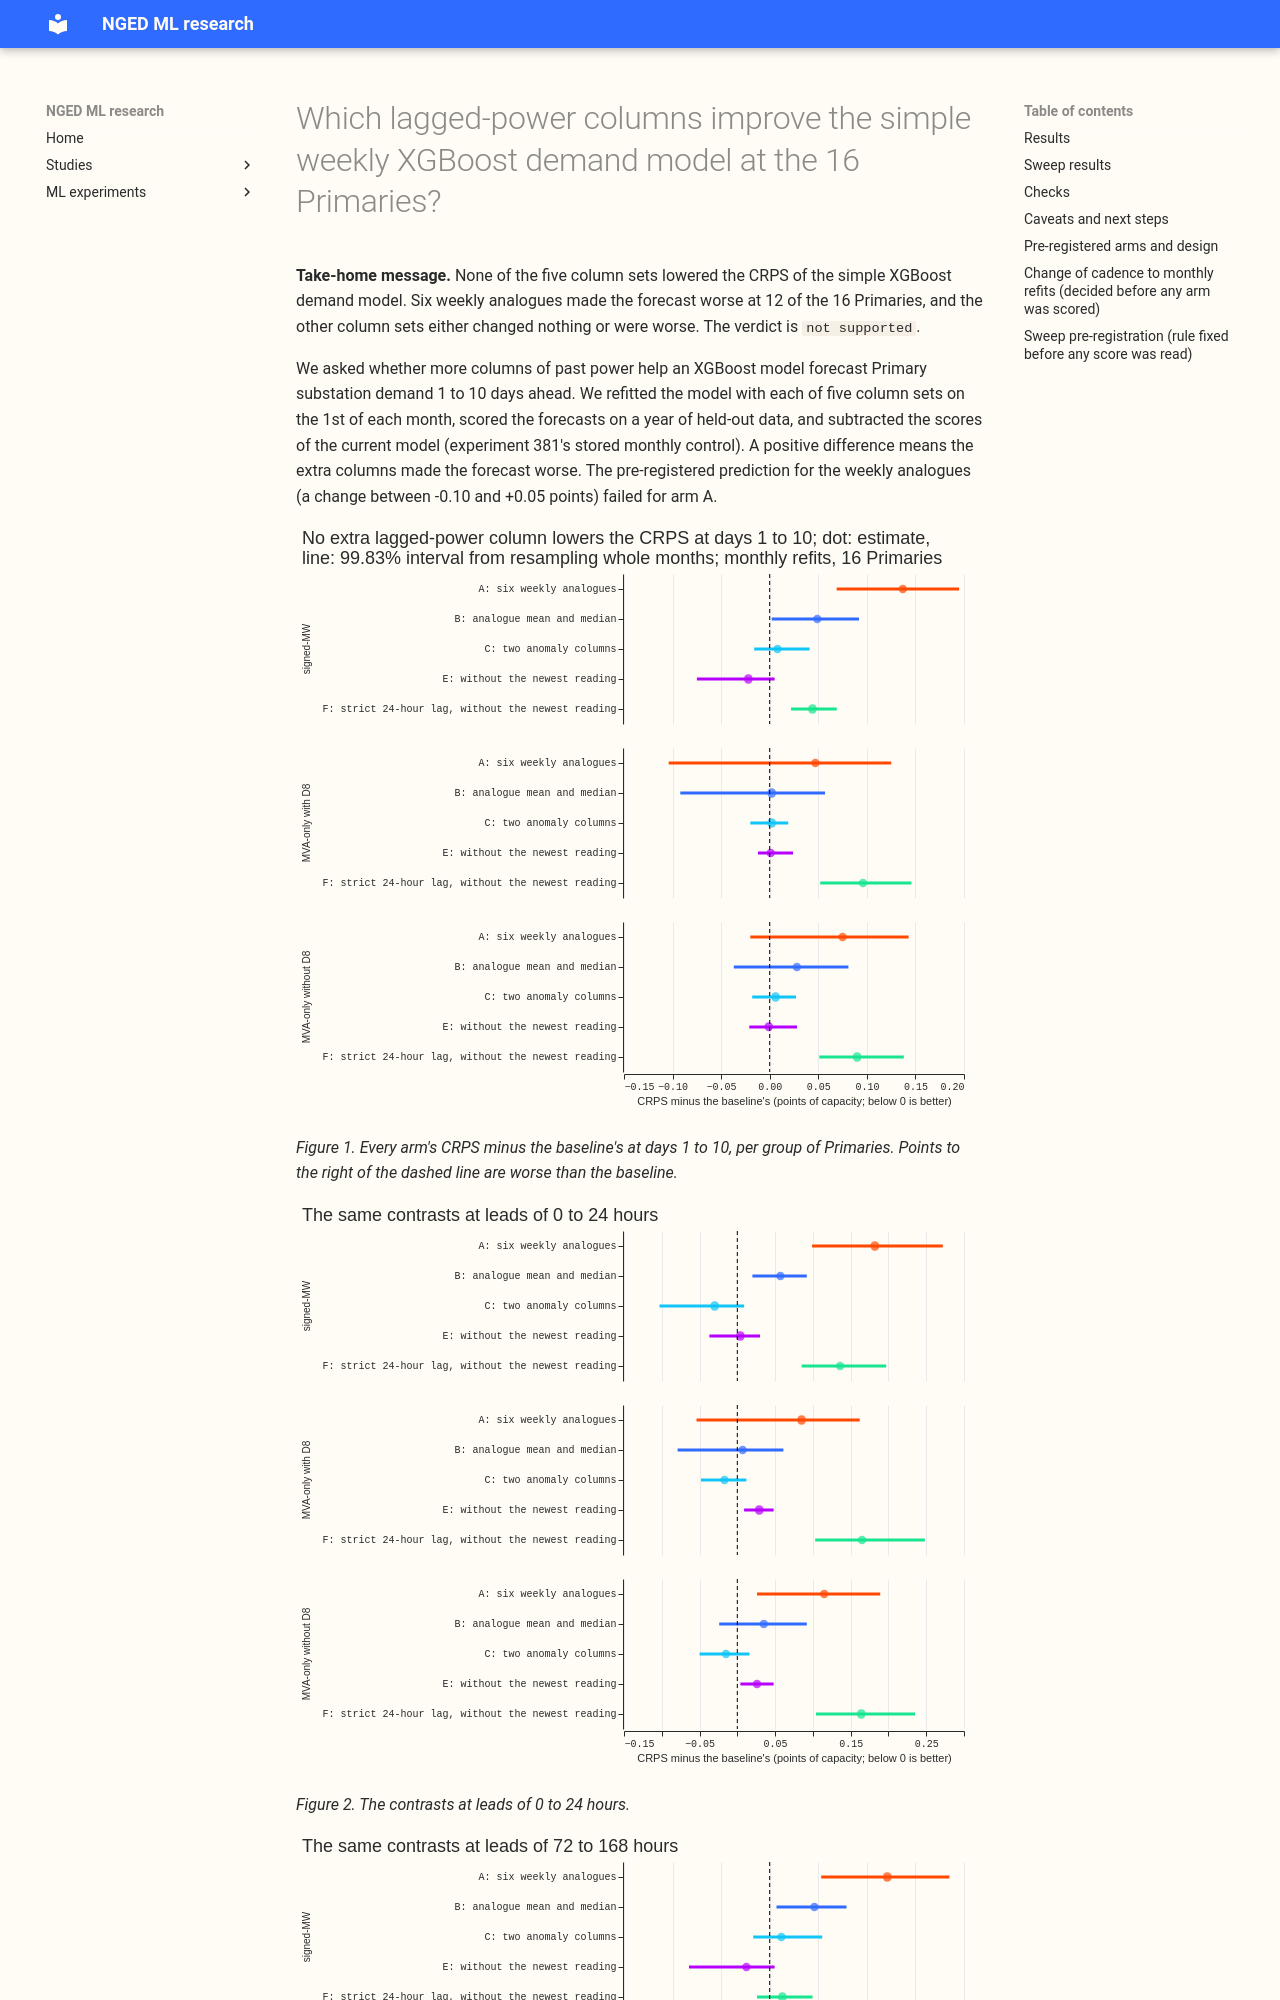

repository: openclimatefix/nged-ml-research · page: ml-experiments/00388-xgboost-lagged-power-column-sets-weekly-demand/result/index.html · generator: mkdocs

---
id: "00388"
slug: xgboost-lagged-power-column-sets-weekly-demand
title: >-
  Which lagged-power columns improve the simple weekly XGBoost demand model at the 16 Primaries?
theme: lagged-power-and-error-correction
also_relevant_to:
  - production-reference-and-best-guess
status: finished
kind: other
protocol: demand-v1
size: >-
  medium. Stored: forecasts and small result files in this experiment's private folder only;
  experiments 87, 377, 379, and 381 are read and never written. Designs: more than one would test
  the hypothesis (the anomaly window, the set of analogue weeks, and the summary statistic are all
  choices); the plan fixes each before any score is read. Callers: the fit script imports
  experiment 87's folder, the scoring script imports experiment 377's folder and
  `studies.eval_protocol`. This repository holds no serving path or degradation rule, so neither is
  touched.
hypothesis: >-
  A single XGBoost model per Primary, refitted weekly on the ENS control member with experiment 87's
  recipe (the BG2 weekly member), scores better at days 1 to 10 when its three origin lags are
  joined by further lagged-power columns: the six weekly analogues (arm A), their mean and median
  (arm B), or two anomaly columns that subtract a 4-week same-weekday median (arm C).
prediction: >-
  Written before any score is read. P1. Arm A and arm B move the days 1 to 10 CRPS by between
  -0.10 and +0.05 points of effective capacity pooled per group, because experiment 30 found -0.30
  on the old rows but the gain vanished once a 14-day error correction was added, and the current
  recipe has no correction. P2. The gain is largest in the 72 to 168 h band and near zero in the
  0 to 24 h band, where the origin lags already carry the information. P3. Arm C moves the score by
  under 0.05 points in either direction, because experiments 5, 18, and 23 found that lag
  anomalies did not beat a single-stage model. P4. No arm moves the D2 and D4 placebos by more than
  the half-width of that Primary's interval, unless the same arm moves D8.
decision_rule: >-
  Every arm is a column change with no second model and no blend, so the threshold for porting an
  arm is any gain whose 99% interval excludes zero (the cost of porting a column is nil). Weekly
  refits throughout, `colsample_bytree` and `colsample_bynode` fixed at 1.0 in every arm. Contrasts,
  registered before any score is read, all CRPS at days 1 to 10 in points of effective capacity,
  paired month-resampled bootstrap of `studies.eval_protocol`, 20,000 resamples. The level is
  Bonferroni for k = 6 contrasts: 99.83% pooled per group, 95% per Primary. C1: arm A minus the
  baseline. C2: arm B minus the baseline. C3: arm C minus the baseline. C4: arm D (B plus C)
  minus the baseline, fitted only if C2 and C3 each lie wholly below zero in some group. C5: arm E
  minus the baseline. C6: arm F minus the baseline. C7: arm F minus arm E (read once, not counted
  in the Bonferroni level). Each
  contrast is read per group (signed-MW six, MVA-only eight with and without D8; D15 and D18 report
  only), per lead band (0 to 24, 24 to 72, 72 to 168, 168 to 240 h), and per Primary, with
  leave-one-out and the tail, cold-night, sunny, and load-shift slices beside it. An arm is a
  candidate when its interval lies wholly below zero in a group and it breaks no tolerance of the
  protocol. Placebos: D2 and D4 for any gain at D8. No adoption claim.
benchmark: >-
  The baseline arm (refitted at all 52 weekly refits; experiment 87's stored weekly `n1h` member is a
  reference), BG2, the default 3 GAM stack (experiment 377), `manual_heuristic`, and `climatology`,
  on `fold_a_daily_gap_v1`.
row_set_id: fold_a_daily_gap_v1
metric: >-
  Continuous ranked probability score estimated from the 11 quantiles, mean absolute error of the
  median, tail pinball and coverage, and twCRPS, in points of effective capacity, from
  `studies.eval_protocol`; leads 0.5 to 336 hours; headline band days 1 to 10.
code: ml-experiments/00388-xgboost-lagged-power-column-sets-weekly-demand/
verdict: not supported
best_arm: >-
  the baseline itself (the three origin lags); no added column lowers the CRPS of days 1 to 10.
  The baseline's CRPS per Primary is in `work/score_monthly_final.log` and summarised in Results.
headline: >-
  Arm minus baseline, CRPS of days 1 to 10 (positive is worse). At monthly refits, arm A (six
  weekly analogues) raises the CRPS of days 1 to 10 by +0.137 points (99.83% interval +0.069 to
  +0.195) at the signed-MW six and +0.047 (-0.104 to +0.125) at the MVA-only eight. Arm B is
  +0.049 (+0.002 to +0.092) and +0.002 (-0.092 to +0.057); arm C is +0.008 and +0.002; arm E
  (without the newest reading) is -0.022 (-0.075 to +0.005) and +0.001; arm F (strict 24-hour lag)
  is +0.044 (+0.022 to +0.069) and +0.096 (+0.052 to +0.146).
take_home_message: >-
  In this test, none of five added lagged-power column sets lowered the CRPS of days 1 to 10 of the
  simple XGBoost demand model. Six weekly analogues made the forecast worse at 12 of the 16
  Primaries, and replacing the day lag by an exact 24-hour lag was worse at 0 to 72 hours of lead.
  The model's existing three lags are the newest reading, the reading one day earlier, and the
  reading one week earlier. Dropping the newest reading changed the score by almost nothing overall
  and lost at 0 to 24 hours at the MVA-only Primaries. Arm E, which drops the newest reading,
  scored better on the post hoc event-row and cold-night slices. Those slices carry no interval, so
  a separate test is needed.
lessons:
  - >-
    The extra lags did not help. Arm A's loss appears in every lead band at the signed-MW six.
    Experiment 3
